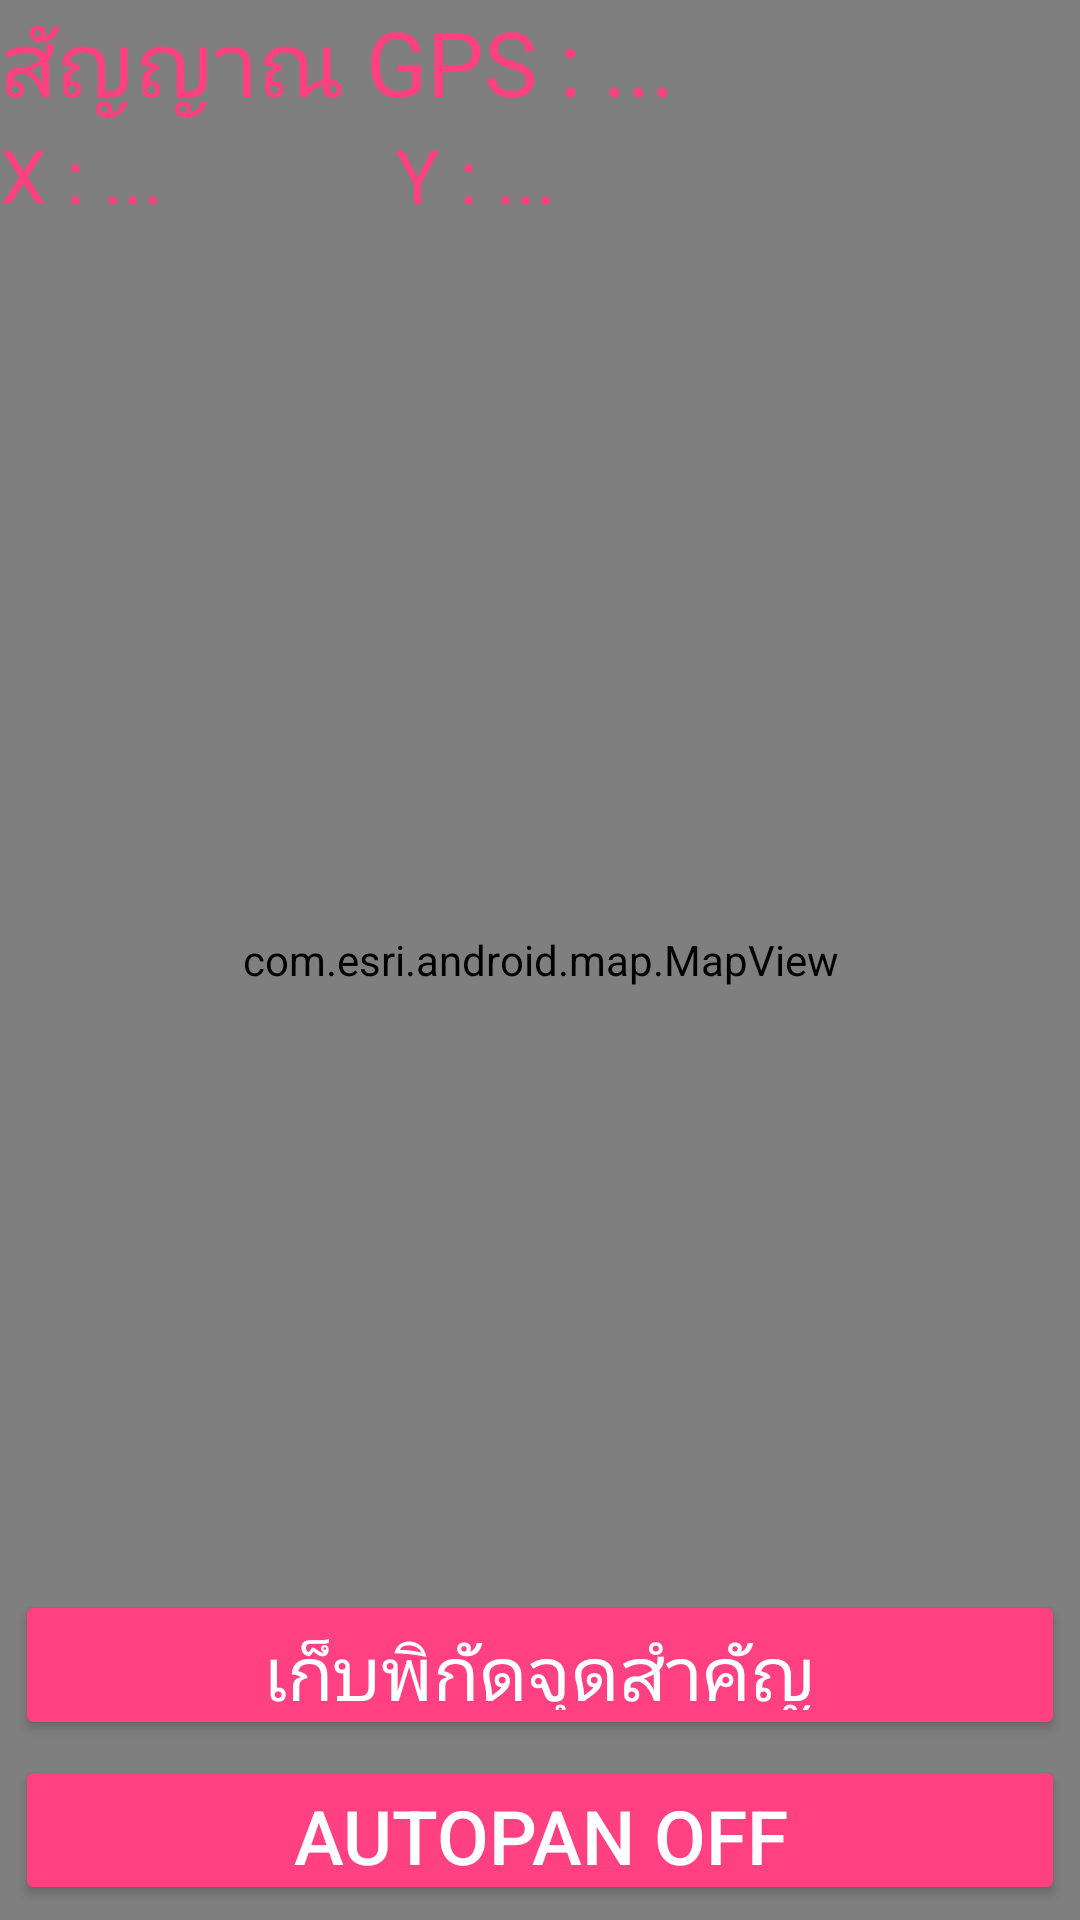

The Android layout XML behind this screen, and the referenced resources:
<!-- AndroidManifest.xml: application theme AppTheme -->
<!-- res/layout/activity_coordinate_important.xml -->
<?xml version="1.0" encoding="utf-8"?>
<androidx.constraintlayout.widget.ConstraintLayout xmlns:android="http://schemas.android.com/apk/res/android"
    xmlns:app="http://schemas.android.com/apk/res-auto"
    xmlns:tools="http://schemas.android.com/tools"
    android:layout_width="match_parent"
    android:layout_height="match_parent"
    tools:context="com.panelplus.pnpmember.activity.CoordinateImportantActivity">

    <com.esri.android.map.MapView
        android:id="@+id/map"
        android:layout_width="match_parent"
        android:layout_height="match_parent" />




    <LinearLayout
        android:layout_width="fill_parent"
        android:layout_height="fill_parent"
        android:gravity="bottom"
        android:orientation="horizontal"
        tools:ignore="MissingConstraints">

        <LinearLayout
            android:layout_width="wrap_content"
            android:layout_height="match_parent"
            android:layout_weight="1"
            android:gravity="bottom"
            android:orientation="vertical" >

            <TableRow
                android:id="@+id/TableRow01"
                android:layout_width="match_parent"
                android:layout_height="wrap_content"
                android:gravity="bottom" >

                <TextView
                    android:id="@+id/TextView02"
                    android:layout_width="wrap_content"
                    android:layout_height="wrap_content"
                    android:text="สัญญาณ GPS : "
                    android:textAppearance="?android:attr/textAppearanceLarge"
                    android:textColor="@color/colorAccent"
                    android:textSize="30dp" />

                <TextView
                    android:id="@+id/lbl_gps_accuracy"
                    android:layout_width="0dp"
                    android:layout_height="wrap_content"
                    android:layout_weight="1"
                    android:text="..."
                    android:textAppearance="?android:attr/textAppearanceLarge"
                    android:textColor="@color/colorAccent"
                    android:textSize="30dp" />
            </TableRow>

            <TableRow
                android:id="@+id/TableRow02"
                android:layout_width="match_parent"
                android:layout_height="wrap_content"
                android:gravity="bottom" >

                <TextView
                    android:id="@+id/TextView03"
                    android:layout_width="wrap_content"
                    android:layout_height="wrap_content"
                    android:text="X : "
                    android:textAppearance="?android:attr/textAppearanceLarge"
                    android:textColor="@color/colorAccent"
                    android:textSize="25dp" />

                <TextView
                    android:id="@+id/lbl_gpsX"
                    android:layout_width="0dp"
                    android:layout_height="wrap_content"
                    android:layout_weight="1"
                    android:text="..."
                    android:textAppearance="?android:attr/textAppearanceLarge"
                    android:textColor="@color/colorAccent"
                    android:textSize="25dp" />

                <TextView
                    android:id="@+id/TextView04"
                    android:layout_width="wrap_content"
                    android:layout_height="wrap_content"
                    android:text="Y : "
                    android:textAppearance="?android:attr/textAppearanceLarge"
                    android:textColor="@color/colorAccent"
                    android:textSize="25dp" />

                <TextView
                    android:id="@+id/lbl_gpsY"
                    android:layout_width="0dp"
                    android:layout_height="wrap_content"
                    android:layout_weight="2"
                    android:text="..."
                    android:textAppearance="?android:attr/textAppearanceLarge"
                    android:textColor="@color/colorAccent"
                    android:textSize="25dp" />
            </TableRow>

            <TableRow
                android:id="@+id/tableRow1"
                android:layout_width="match_parent"
                android:layout_height="0dp"
                android:layout_weight="1"
                android:gravity="bottom" >


            </TableRow>

            <TableRow
                android:id="@+id/tableRow2"
                android:layout_width="match_parent"
                android:layout_height="wrap_content"
                android:gravity="top" >

                <Button
                    android:id="@+id/btnsave"
                    style="@style/Widget.AppCompat.Button.Colored"
                    android:layout_width="match_parent"
                    android:layout_height="50dp"
                    android:layout_margin="5dp"
                    android:layout_weight="1"
                    android:text="เก็บพิกัดจุดสำคัญ"
                    android:textSize="25dp" />
            </TableRow>

            <TableRow
                android:id="@+id/tableRow3"
                android:layout_width="match_parent"
                android:layout_height="wrap_content" >



                <ToggleButton
                    android:id="@+id/btnautopan"
                    style="@style/Widget.AppCompat.Button.Colored"
                    android:layout_width="match_parent"
                    android:layout_height="50dp"
                    android:layout_marginBottom="5dp"
                    android:layout_marginRight="5dp"
                    android:layout_marginLeft="5dp"
                    android:layout_weight="1"
                    android:textOff="AutoPan Off"
                    android:textOn="AutoPan On"
                    android:textSize="25dp" />

            </TableRow>

        </LinearLayout>

    </LinearLayout>
</androidx.constraintlayout.widget.ConstraintLayout>
<!-- resources referenced by this layout -->
<resources>
  <color name="colorAccent">#FF4081</color>
  <style name="AppTheme" parent="Theme.AppCompat.Light.DarkActionBar">
          
          <item name="colorPrimary">@color/colorPrimary</item>
          <item name="colorPrimaryDark">@color/colorPrimaryDark</item>
          <item name="colorAccent">@color/colorAccent</item>
      </style>
  <color name="colorPrimary">#3F51B5</color>
  <color name="colorPrimaryDark">#303F9F</color>
</resources>
